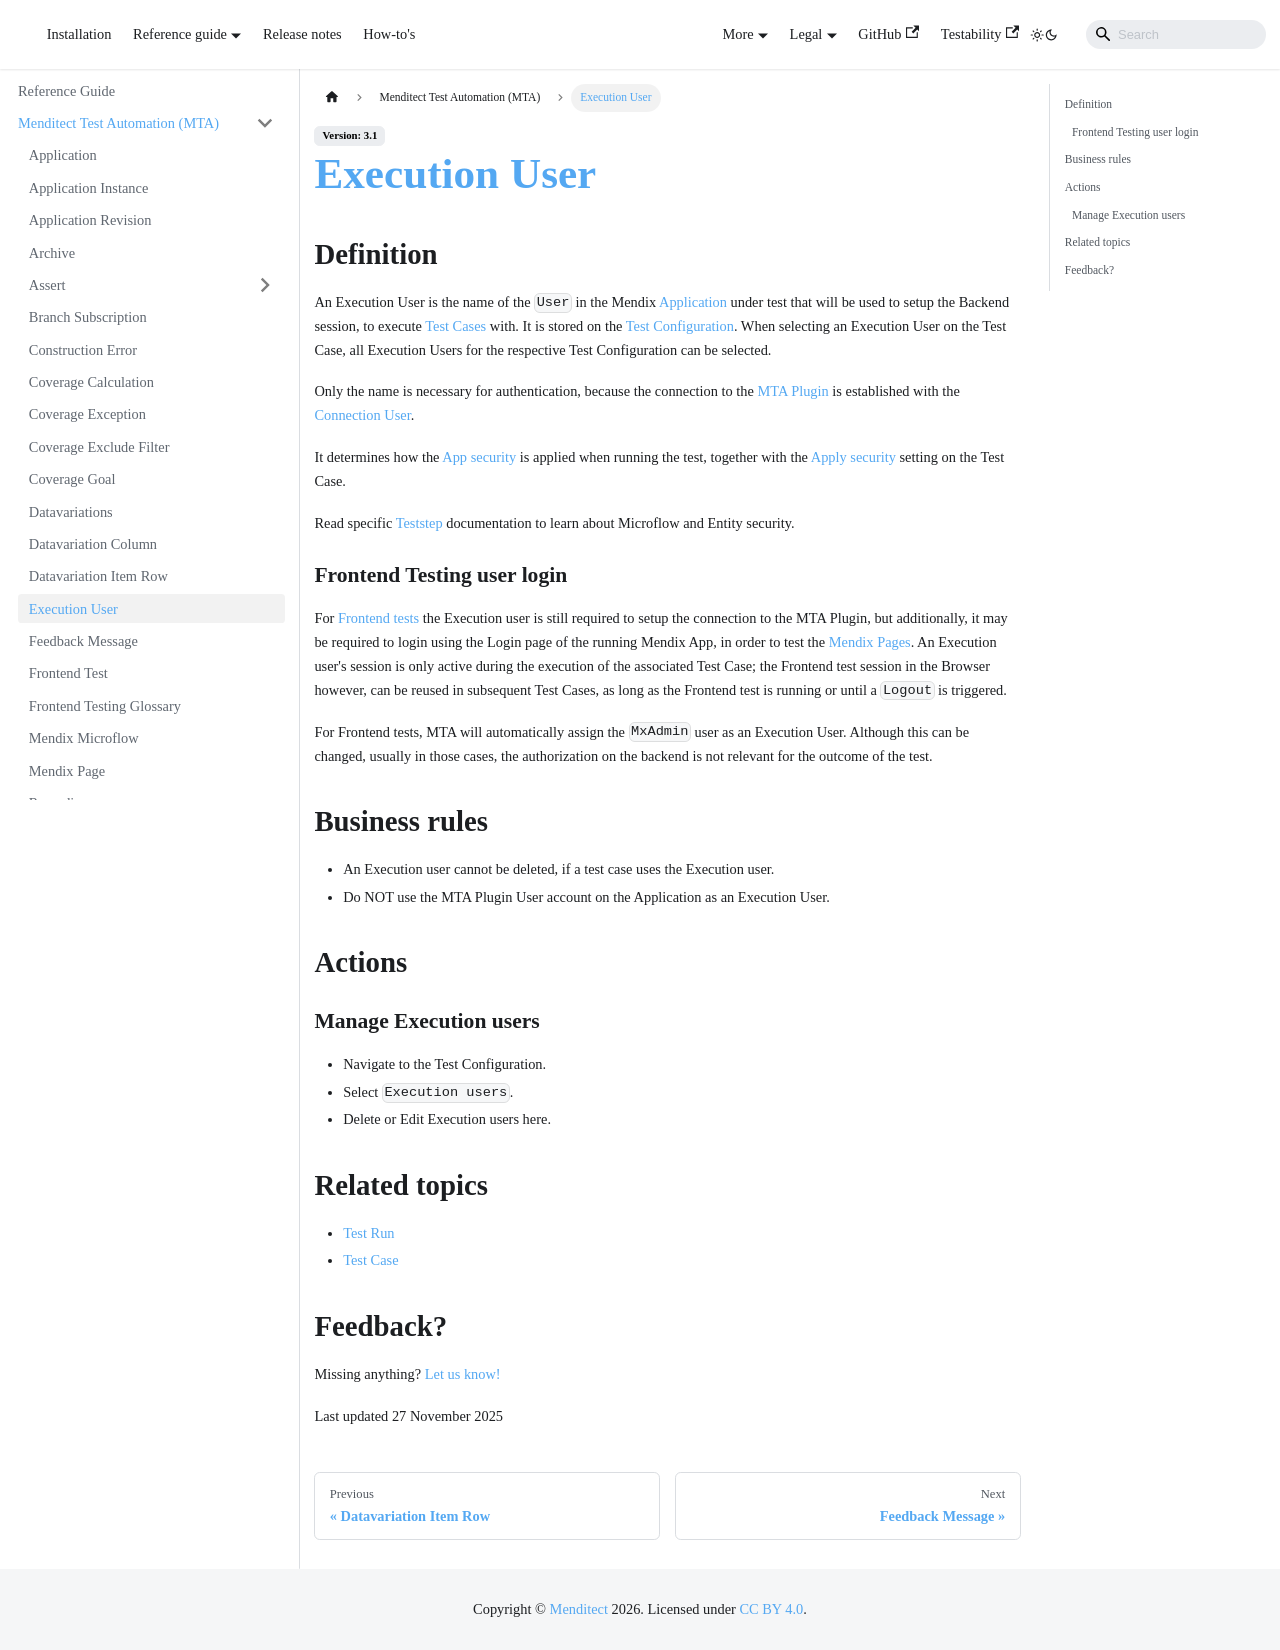

repository: Menditect/documentation · page: mta/execution-user.html · generator: docusaurus

---
sidebar_position: 18
---


# Execution User

## Definition

An Execution User is the name of the `User` in the Mendix [Application](application) under test that will be used to setup the Backend session, to execute [Test Cases](test-case) with. It is stored on the [Test Configuration](test-configuration). When selecting an Execution User on the Test Case, all Execution Users for the respective Test Configuration can be selected.

Only the name is necessary for authentication, because the connection to the [MTA Plugin](../Tools/mta-plugin) is established with the [Connection User](../../additional/installation/import-plugin#configure-connection-user-in-mta). 

It determines how the [App security](https://docs.mendix.com/refguide/app-security/) is applied when running the test, together with the [Apply security](test-case#apply-security) setting on the Test Case. 

Read specific [Teststep](Teststep/) documentation to learn about Microflow and Entity security.

### Frontend Testing user login

For [Frontend tests](frontend-test) the Execution user is still required to setup the connection to the MTA Plugin, but additionally, it may be required to login using the Login page of the running Mendix App, in order to test the [Mendix Pages](mendix-page). An Execution user's session is only active during the execution of the associated Test Case; the Frontend test session in the Browser however, can be reused in subsequent Test Cases, as long as the Frontend test is running or until a `Logout` is triggered.

For Frontend tests, MTA will automatically assign the `MxAdmin` user as an Execution User. Although this can be changed, usually in those cases, the authorization on the backend is not relevant for the outcome of the test.

## Business rules

- An Execution user cannot be deleted, if a test case uses the Execution user.
- Do NOT use the MTA Plugin User account on the Application as an Execution User.

## Actions

### Manage Execution users

- Navigate to the Test Configuration.
- Select `Execution users`.
- Delete or Edit Execution users here.

## Related topics
- [Test Run](test-run)
- [Test Case](test-case)

## Feedback?
Missing anything? [Let us know!](mailto:support@menditect.com)

Last updated 27 November 2025
